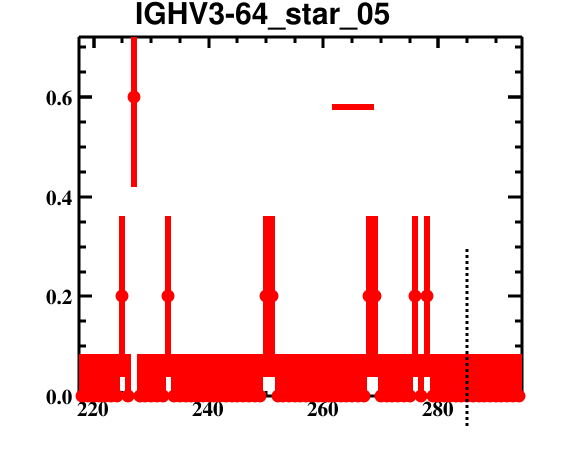

Data behind this chart, as committed beside it:
bin_low_edge, contents, binerror, xtitle, binlabel
216.5, 0.0, 0.0, , 
217.5, 0.0, 0.08366, , 
218.5, 0.0, 0.08366, , 
219.5, 0.0, 0.08366, , 
220.5, 0.0, 0.08366, , 
221.5, 0.0, 0.08366, , 
222.5, 0.0, 0.08366, , 
223.5, 0.0, 0.08366, , 
224.5, 0.2, 0.1612, , 
225.5, 0.0, 0.08366, , 
226.5, 0.6, 0.1805, , 
227.5, 0.0, 0.08366, , 
228.5, 0.0, 0.08366, , 
229.5, 0.0, 0.08366, , 
230.5, 0.0, 0.08366, , 
231.5, 0.0, 0.08366, , 
232.5, 0.2, 0.1612, , 
233.5, 0.0, 0.08366, , 
234.5, 0.0, 0.08366, , 
235.5, 0.0, 0.08366, , 
236.5, 0.0, 0.08366, , 
237.5, 0.0, 0.08366, , 
238.5, 0.0, 0.08366, , 
239.5, 0.0, 0.08366, , 
240.5, 0.0, 0.08366, , 
241.5, 0.0, 0.08366, , 
242.5, 0.0, 0.08366, , 
243.5, 0.0, 0.08366, , 
244.5, 0.0, 0.08366, , 
245.5, 0.0, 0.08366, , 
246.5, 0.0, 0.08366, , 
247.5, 0.0, 0.08366, , 
248.5, 0.0, 0.08366, , 
249.5, 0.2, 0.1612, , 
250.5, 0.2, 0.1612, , 
251.5, 0.0, 0.08366, , 
252.5, 0.0, 0.08366, , 
253.5, 0.0, 0.08366, , 
254.5, 0.0, 0.08366, , 
255.5, 0.0, 0.08366, , 
256.5, 0.0, 0.08366, , 
257.5, 0.0, 0.08366, , 
258.5, 0.0, 0.08366, , 
259.5, 0.0, 0.08366, , 
260.5, 0.0, 0.08366, , 
261.5, 0.0, 0.08366, , 
262.5, 0.0, 0.08366, , 
263.5, 0.0, 0.08366, , 
264.5, 0.0, 0.08366, , 
265.5, 0.0, 0.08366, , 
266.5, 0.0, 0.08366, , 
267.5, 0.2, 0.1612, , 
268.5, 0.2, 0.1612, , 
269.5, 0.0, 0.08366, , 
270.5, 0.0, 0.08366, , 
271.5, 0.0, 0.08366, , 
272.5, 0.0, 0.08366, , 
273.5, 0.0, 0.08366, , 
274.5, 0.0, 0.08366, , 
275.5, 0.2, 0.1612, , 
... 19 more rows
